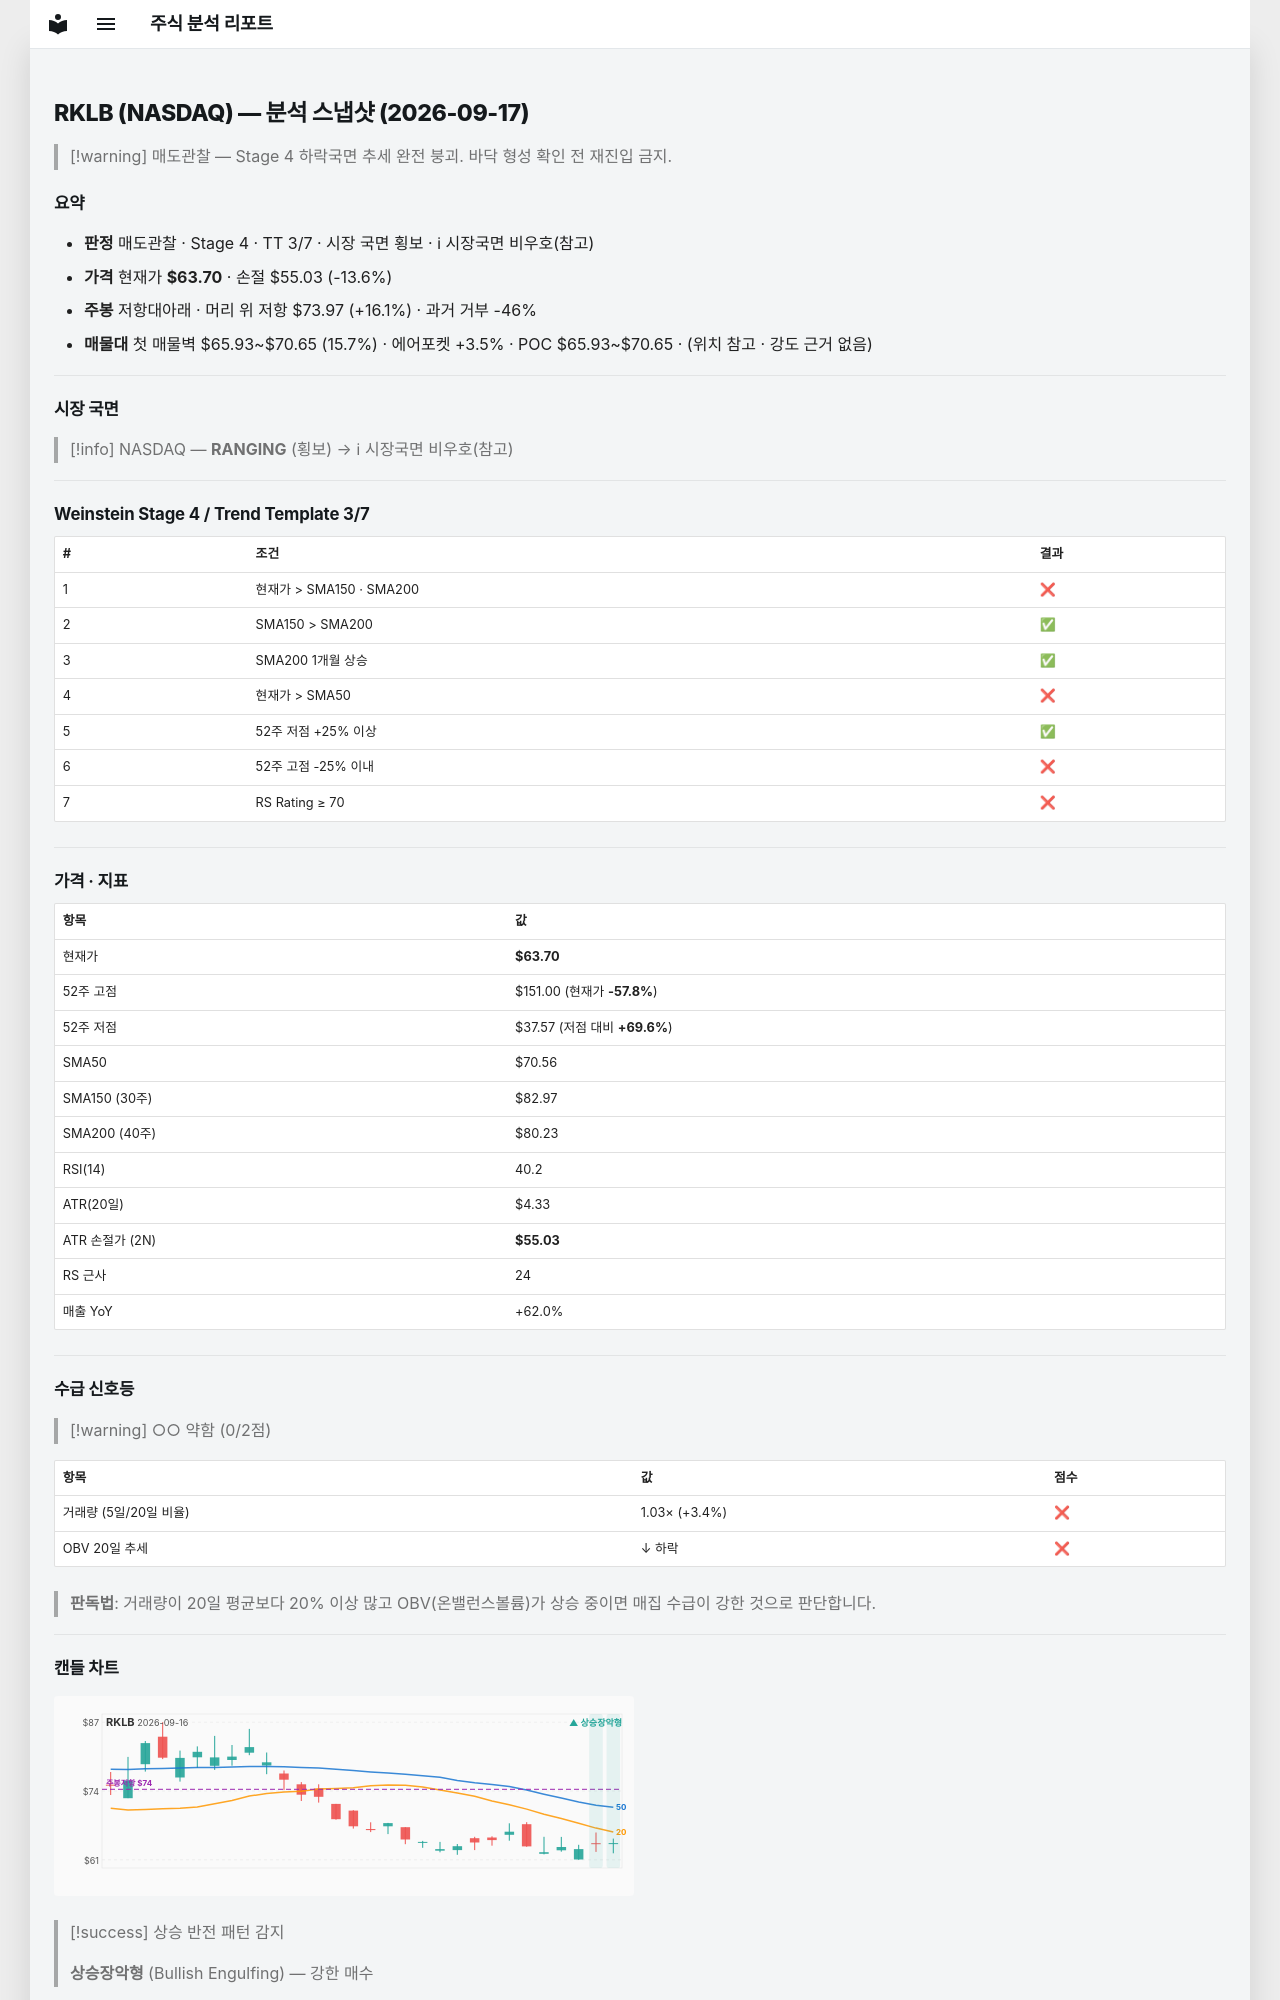

repository: soloandco/stock-reports · page: snapshots/RKLB-2026-09-17/index.html · generator: mkdocs

---
type: analysis-snapshot
title: RKLB 분석 스냅샷
ticker: RKLB
market: NASDAQ
created: 2026-09-17
updated: 2026-09-17
bar-date: 2026-09-16
verdict: 매도관찰
real-rr: 1.18
sma50-gap-pct: -9.7
weekly-position: 저항대아래
weekly-overhead-price: 73.97
weekly-overhead-pct: 16.1
stage: 4
trend-template-score: 3
tt-max: 7
price: 63.70000076293945
stop-price: 55.03063654811888
market-regime: RANGING
supply-demand-score: 0/2
supply-demand-label: 약함
status: tracking
tags:
  - stock-agent
  - watchlist
  - RKLB
  - analysis
related:
  - "[[analysis-template]]"
---

# RKLB (NASDAQ) — 분석 스냅샷 (2026-09-17)

> [!warning] 매도관찰 — Stage 4 하락국면
> 추세 완전 붕괴. 바닥 형성 확인 전 재진입 금지.

## 요약

- **판정** 매도관찰 · Stage 4 · TT 3/7 · 시장 국면 횡보 · ℹ 시장국면 비우호(참고)
- **가격** 현재가 **$63.70** · 손절 $55.03 (-13.6%)
- **주봉** 저항대아래 · 머리 위 저항 $73.97 (+16.1%) · 과거 거부 -46%
- **매물대** 첫 매물벽 $65.93~$70.65 (15.7%) · 에어포켓 +3.5% · POC $65.93~$70.65 · (위치 참고 · 강도 근거 없음)

---

## 시장 국면

> [!info] NASDAQ — **RANGING** (횡보) → ℹ 시장국면 비우호(참고)

---

## Weinstein Stage 4 / Trend Template 3/7

| # | 조건 | 결과 |
|---|------|------|
| 1 | 현재가 > SMA150 · SMA200 | ❌ |
| 2 | SMA150 > SMA200 | ✅ |
| 3 | SMA200 1개월 상승 | ✅ |
| 4 | 현재가 > SMA50 | ❌ |
| 5 | 52주 저점 +25% 이상 | ✅ |
| 6 | 52주 고점 -25% 이내 | ❌ |
| 7 | RS Rating ≥ 70 | ❌ |

---

## 가격 · 지표

| 항목 | 값 |
|------|---|
| 현재가 | **$63.70** |
| 52주 고점 | $151.00 (현재가 **-57.8%**) |
| 52주 저점 | $37.57 (저점 대비 **+69.6%**) |
| SMA50 | $70.56 |
| SMA150 (30주) | $82.97 |
| SMA200 (40주) | $80.23 |
| RSI(14) | 40.2 |
| ATR(20일) | $4.33 |
| ATR 손절가 (2N) | **$55.03** |
| RS 근사 | 24 |
| 매출 YoY | +62.0% |

---
## 수급 신호등

> [!warning] ○○ 약함 (0/2점)

| 항목 | 값 | 점수 |
|------|------|------|
| 거래량 (5일/20일 비율) | 1.03× (+3.4%) | ❌ |
| OBV 20일 추세 | ↓ 하락 | ❌ |

> **판독법**: 거래량이 20일 평균보다 20% 이상 많고 OBV(온밸런스볼륨)가 상승 중이면 매집 수급이 강한 것으로 판단합니다.

---
